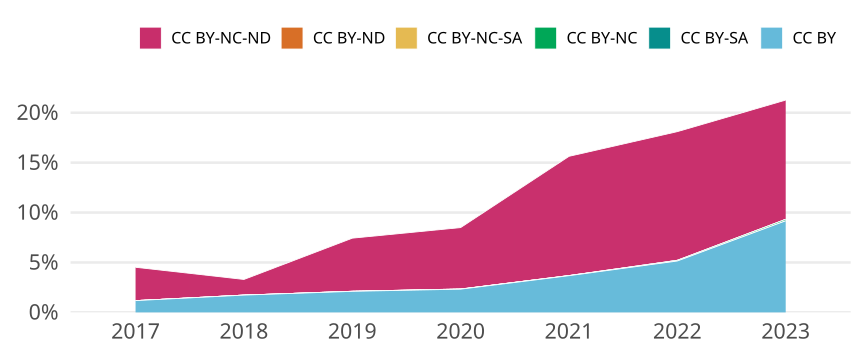

The data file committed next to this chart (first rows):
cr_year, cc, cc_total, jn_all, prop
2017, CC BY, 149, 12644, 0.01178
2017, CC BY-SA, 0, NA, 0
2017, CC BY-NC, 0, NA, 0
2017, CC BY-NC-SA, 0, NA, 0
2017, CC BY-ND, 0, NA, 0
2017, CC BY-NC-ND, 422, 12644, 0.03338
2018, CC BY, 214, 12366, 0.01731
2018, CC BY-SA, 0, NA, 0
2018, CC BY-NC, 0, NA, 0
2018, CC BY-NC-SA, 0, NA, 0
2018, CC BY-ND, 0, NA, 0
2018, CC BY-NC-ND, 194, 12366, 0.01569
2019, CC BY, 286, 13572, 0.02107
2019, CC BY-SA, 0, NA, 0
2019, CC BY-NC, 1, 13572, 7.368110816386678e-5
2019, CC BY-NC-SA, 0, NA, 0
2019, CC BY-ND, 0, NA, 0
2019, CC BY-NC-ND, 722, 13572, 0.0532
2020, CC BY, 317, 13640, 0.02324
2020, CC BY-SA, 0, NA, 0
2020, CC BY-NC, 2, 13640, 1.466275659824047e-4
2020, CC BY-NC-SA, 0, NA, 0
2020, CC BY-ND, 1, 13640, 7.331378299120235e-5
2020, CC BY-NC-ND, 839, 13640, 0.06151
2021, CC BY, 525, 14290, 0.03674
2021, CC BY-SA, 0, NA, 0
2021, CC BY-NC, 2, 14290, 1.3995801259622114e-4
2021, CC BY-NC-SA, 0, NA, 0
2021, CC BY-ND, 0, NA, 0
2021, CC BY-NC-ND, 1707, 14290, 0.1195
2022, CC BY, 675, 13111, 0.05148
2022, CC BY-SA, 0, NA, 0
2022, CC BY-NC, 9, 13111, 6.864464953092823e-4
2022, CC BY-NC-SA, 0, NA, 0
2022, CC BY-ND, 0, NA, 0
2022, CC BY-NC-ND, 1690, 13111, 0.1289
2023, CC BY, 1051, 11454, 0.09176
2023, CC BY-SA, 0, NA, 0
2023, CC BY-NC, 17, 11454, 0.001484
2023, CC BY-NC-SA, 0, NA, 0
2023, CC BY-ND, 0, NA, 0
2023, CC BY-NC-ND, 1368, 11454, 0.1194
